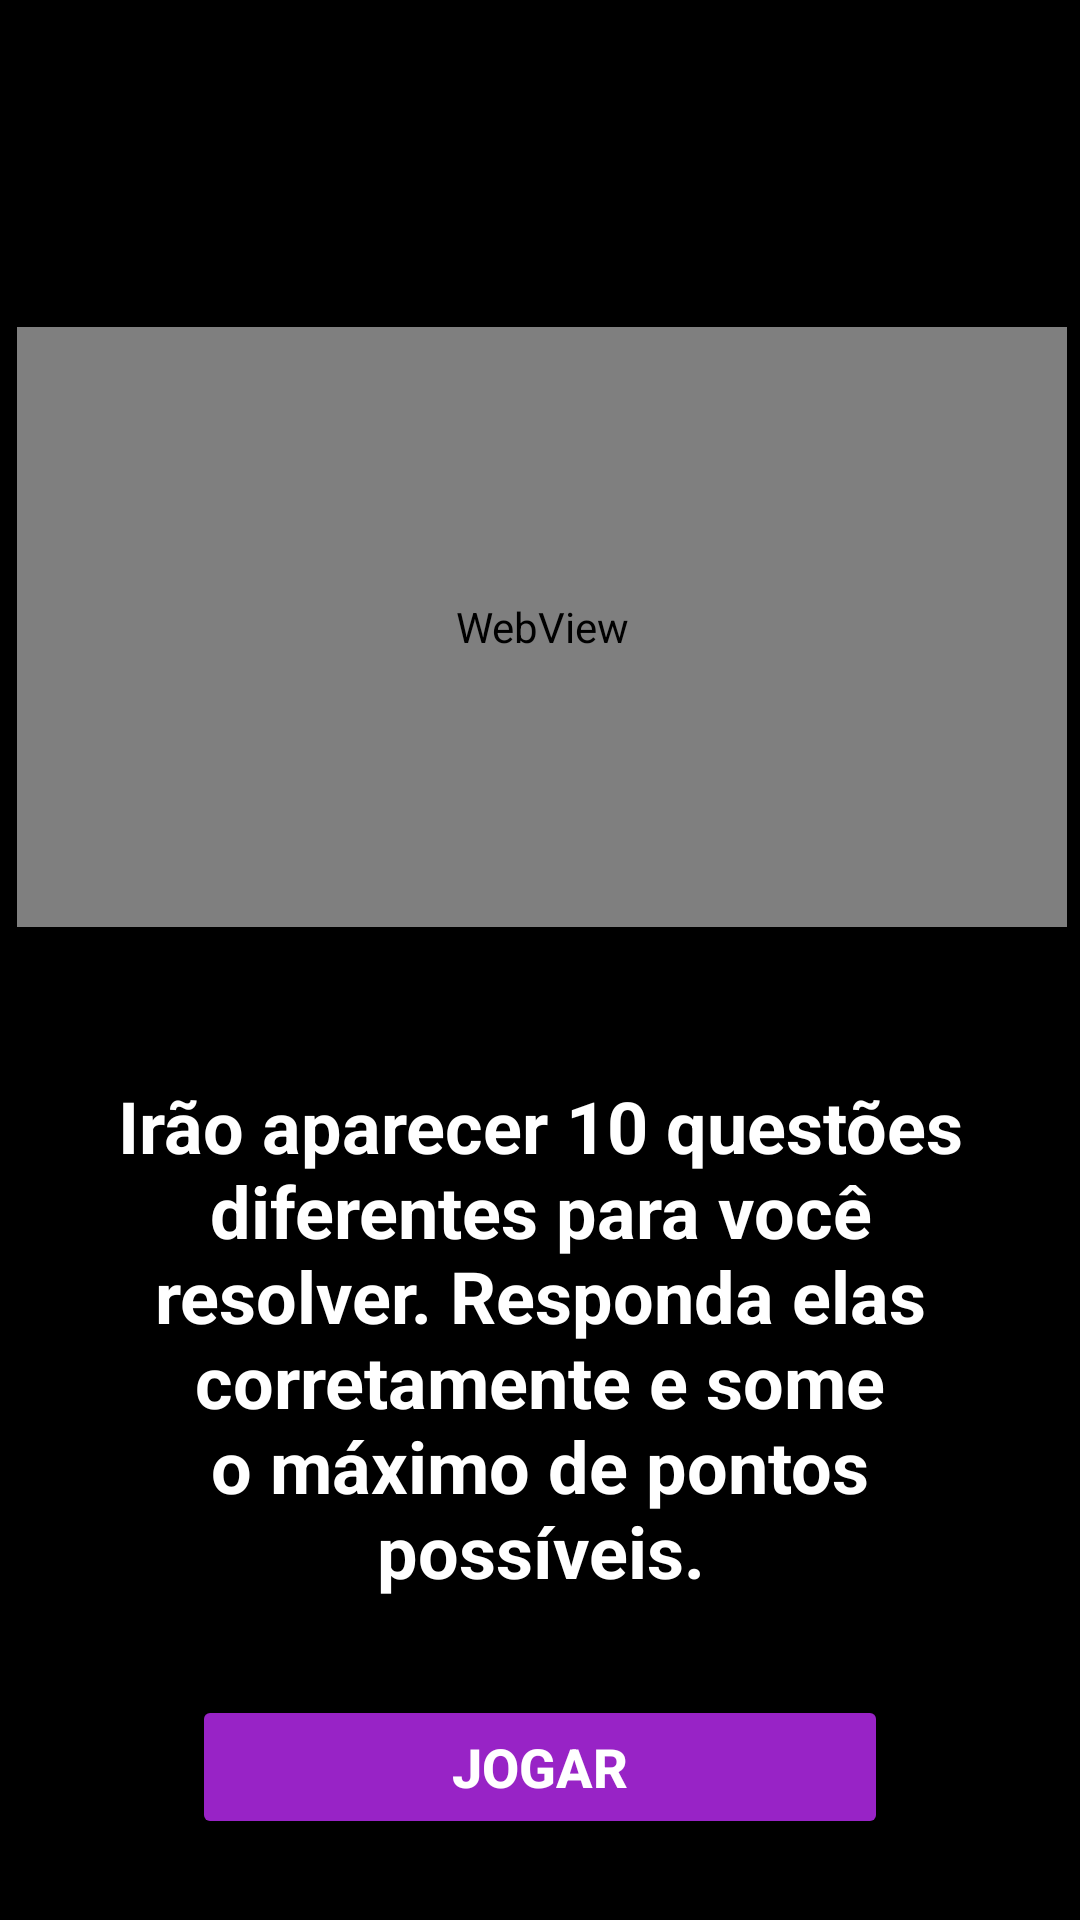

Produce the Android XML layout that renders to this screen, including the resource entries it uses.
<!-- AndroidManifest.xml: application theme Theme.CubeQuiz -->
<!-- res/layout/activity_tela_jogar.xml -->
<?xml version="1.0" encoding="utf-8"?>

<androidx.constraintlayout.widget.ConstraintLayout xmlns:android="http://schemas.android.com/apk/res/android"
    xmlns:app="http://schemas.android.com/apk/res-auto"
    xmlns:tools="http://schemas.android.com/tools"
    android:layout_width="match_parent"
    android:layout_height="match_parent"
    android:background="@color/black"
    tools:context=".activity.TelaJogar">

    <ImageView
        android:id="@+id/imageViewTJ"
        android:layout_width="75dp"
        android:layout_height="75dp"
        android:layout_marginStart="130dp"
        android:layout_marginTop="24dp"
        android:layout_marginEnd="130dp"
        android:src="@drawable/logo"
        app:layout_constraintEnd_toEndOf="parent"
        app:layout_constraintStart_toStartOf="parent"
        app:layout_constraintTop_toTopOf="parent" />

    <WebView
        android:id="@+id/gifJogar"
        android:layout_width="350dp"
        android:layout_height="200dp"
        android:layout_marginStart="20dp"
        android:layout_marginEnd="20dp"
        android:translationY="-50dp"
        app:layout_constraintBottom_toBottomOf="parent"
        app:layout_constraintEnd_toEndOf="parent"
        app:layout_constraintHorizontal_bias="0.478"
        app:layout_constraintStart_toStartOf="parent"
        app:layout_constraintTop_toTopOf="parent"
        app:layout_constraintVertical_bias="0.361" />

    <TextView
        android:id="@+id/textRegras"
        android:layout_width="0dp"
        android:layout_height="wrap_content"
        android:layout_marginStart="32dp"
        android:layout_marginEnd="32dp"
        android:gravity="center"
        android:text="Irão aparecer 10 questões diferentes para você resolver. Responda elas corretamente e some o máximo de pontos possíveis."
        android:textAlignment="gravity"
        android:textColor="#FFFFFF"
        android:textSize="24sp"
        android:textStyle="bold"
        app:layout_constraintEnd_toEndOf="parent"
        app:layout_constraintHorizontal_bias="0.0"
        app:layout_constraintStart_toStartOf="parent"
        app:layout_constraintTop_toBottomOf="@+id/gifJogar" />

    <Button
        android:id="@+id/btnJogar"
        android:layout_width="0dp"
        android:layout_height="wrap_content"
        android:layout_marginStart="64dp"
        android:layout_marginTop="32dp"
        android:layout_marginEnd="64dp"
        android:backgroundTint="#9823c6"
        android:text="Jogar"
        android:textColor="#FFFFFF"
        android:textSize="18sp"
        android:textStyle="bold"
        app:cornerRadius="50dp"
        app:layout_constraintEnd_toEndOf="parent"
        app:layout_constraintStart_toStartOf="parent"
        app:layout_constraintTop_toBottomOf="@+id/textRegras" />

</androidx.constraintlayout.widget.ConstraintLayout>
<!-- resources referenced by this layout -->
<resources>
  <style name="Theme.CubeQuiz" parent="Theme.MaterialComponents.DayNight.DarkActionBar">
          
          <item name="colorPrimary">@color/purple_500</item>
          <item name="colorPrimaryVariant">@color/purple_700</item>
          <item name="colorOnPrimary">@color/white</item>
          
          <item name="colorSecondary">@color/teal_200</item>
          <item name="colorSecondaryVariant">@color/teal_700</item>
          <item name="colorOnSecondary">@color/black</item>
          
          <item name="android:statusBarColor" tools:targetApi="l">?attr/colorPrimaryVariant</item>
          
      </style>
  <!-- not gathered from this repository: default colours our renderer supplied (Android Studio template values) -->
  <color name="purple_500">#FF6200EE</color>
  <color name="purple_700">#FF3700B3</color>
  <color name="teal_200">#FF03DAC5</color>
  <color name="teal_700">#FF018786</color>
  <color name="black">#FF000000</color>
  <color name="white">#FFFFFFFF</color>
</resources>
